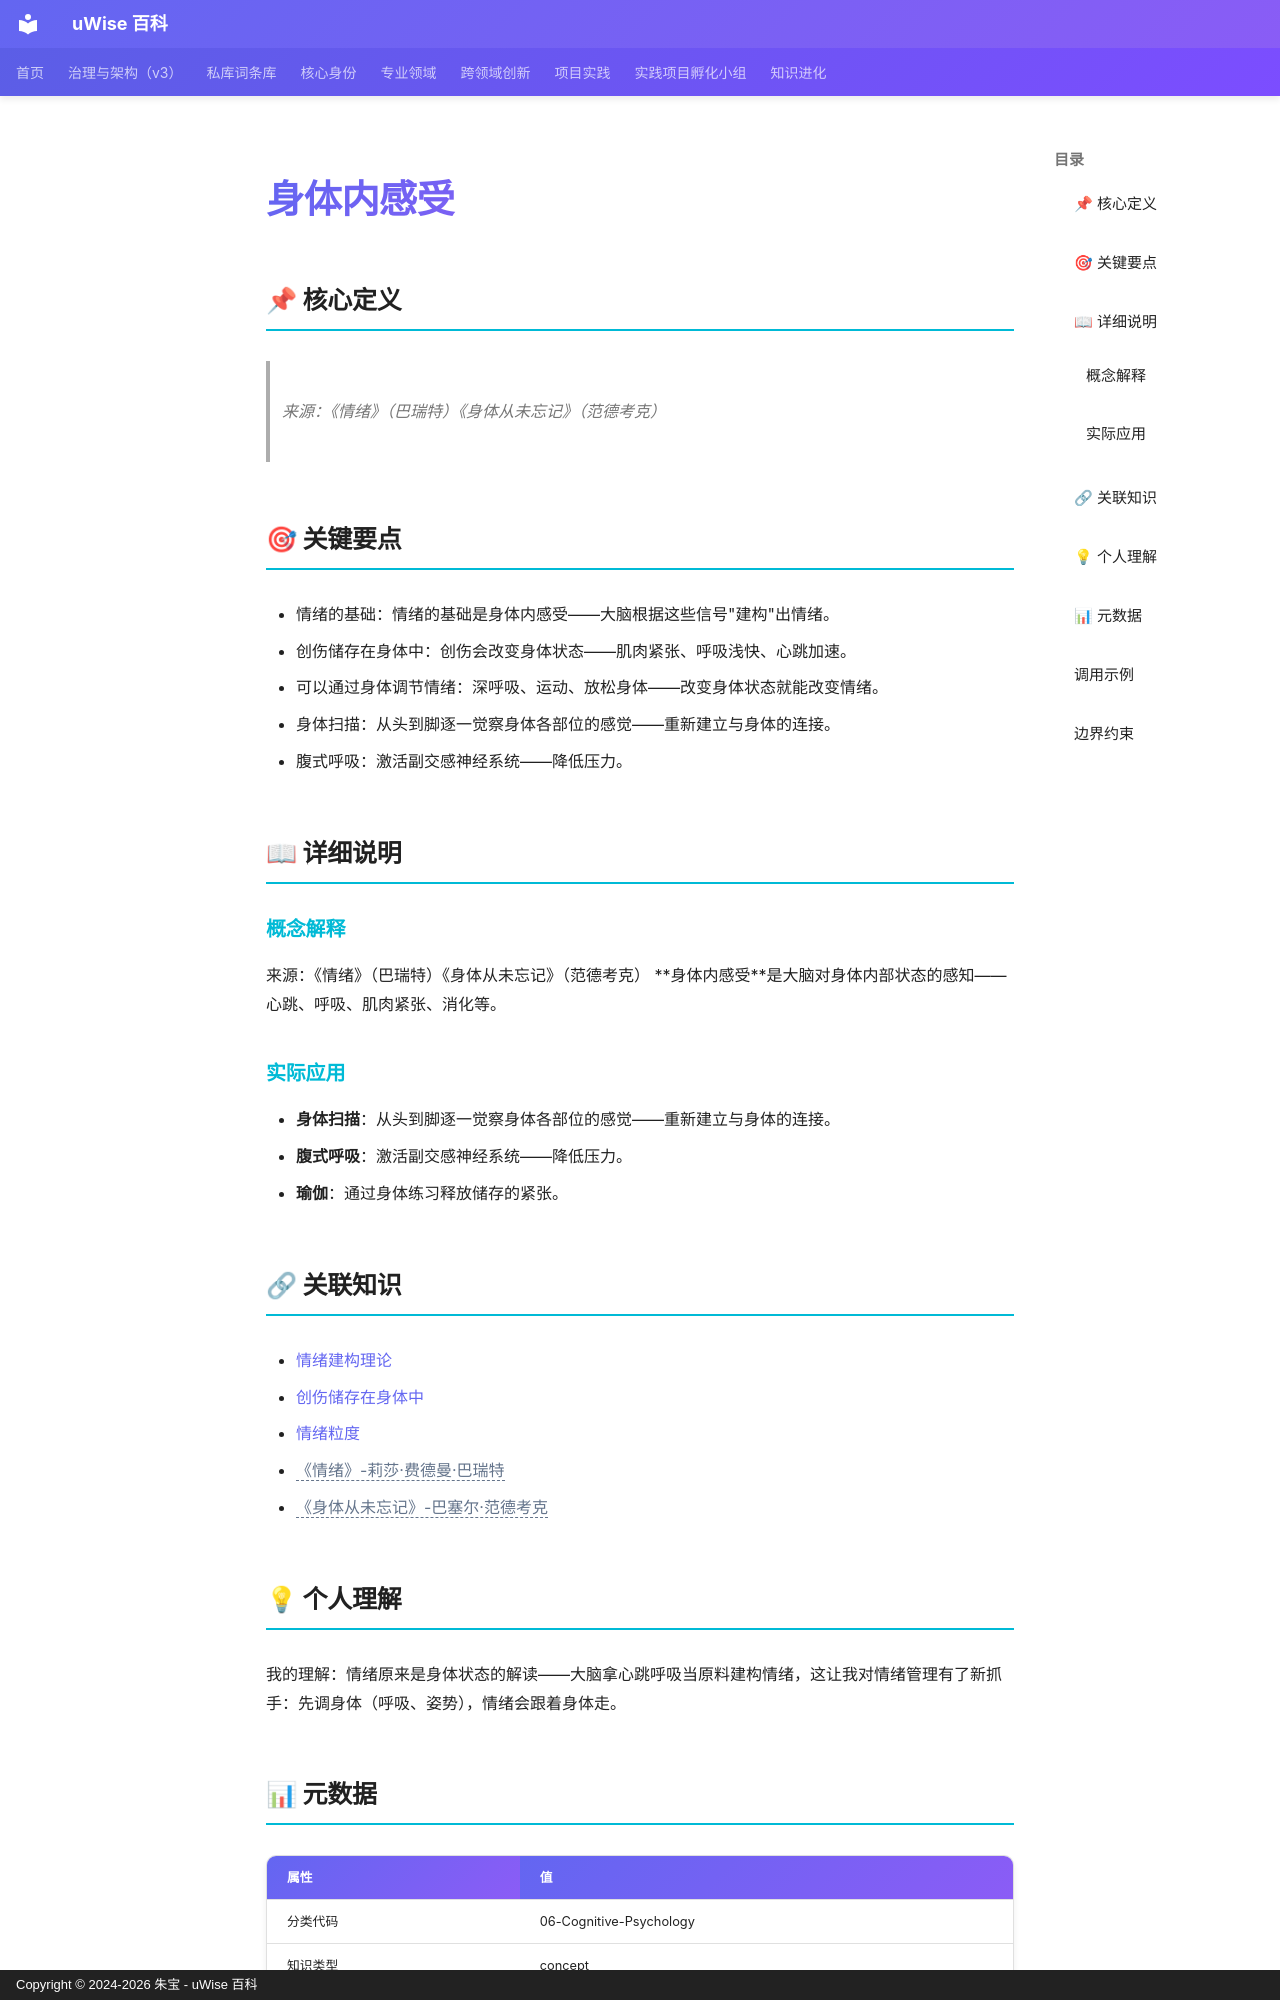

repository: zhubao315/uWise · page: vault-encyclopedia/md-20d0392e/index.html · generator: mkdocs · copyright: Copyright © 2024-2026 朱宝 - uWise 百科

---
title: "身体内感受"
description: "来源：《情绪》（巴瑞特）《身体从未忘记》（范德考克）"
---

# 身体内感受

## 📌 核心定义

> 来源：《情绪》（巴瑞特）《身体从未忘记》（范德考克）

## 🎯 关键要点

- 情绪的基础：情绪的基础是身体内感受——大脑根据这些信号"建构"出情绪。
- 创伤储存在身体中：创伤会改变身体状态——肌肉紧张、呼吸浅快、心跳加速。
- 可以通过身体调节情绪：深呼吸、运动、放松身体——改变身体状态就能改变情绪。
- 身体扫描：从头到脚逐一觉察身体各部位的感觉——重新建立与身体的连接。
- 腹式呼吸：激活副交感神经系统——降低压力。

## 📖 详细说明

### 概念解释
来源：《情绪》（巴瑞特）《身体从未忘记》（范德考克）
**身体内感受**是大脑对身体内部状态的感知——心跳、呼吸、肌肉紧张、消化等。


### 实际应用

- **身体扫描**：从头到脚逐一觉察身体各部位的感觉——重新建立与身体的连接。
- **腹式呼吸**：激活副交感神经系统——降低压力。
- **瑜伽**：通过身体练习释放储存的紧张。

## 🔗 关联知识

- [情绪建构理论](../md-0978236b/)
- [创伤储存在身体中](../md-13899e05/)
- [情绪粒度](../md-8e67c75a/)
- <span class="uw-unresolved" data-target="《情绪》-莉莎·费德曼·巴瑞特" title="未解析的双链目标：《情绪》-莉莎·费德曼·巴瑞特">《情绪》-莉莎·费德曼·巴瑞特</span>
- <span class="uw-unresolved" data-target="《身体从未忘记》-巴塞尔·范德考克" title="未解析的双链目标：《身体从未忘记》-巴塞尔·范德考克">《身体从未忘记》-巴塞尔·范德考克</span>

## 💡 个人理解

我的理解：情绪原来是身体状态的解读——大脑拿心跳呼吸当原料建构情绪，这让我对情绪管理有了新抓手：先调身体（呼吸、姿势），情绪会跟着身体走。

## 📊 元数据

| 属性 | 值 |
|------|-----|
| 分类代码 | 06-Cognitive-Psychology |
| 知识类型 | concept |
| 精修时间 | 2026-06-17 11:53 |

---
